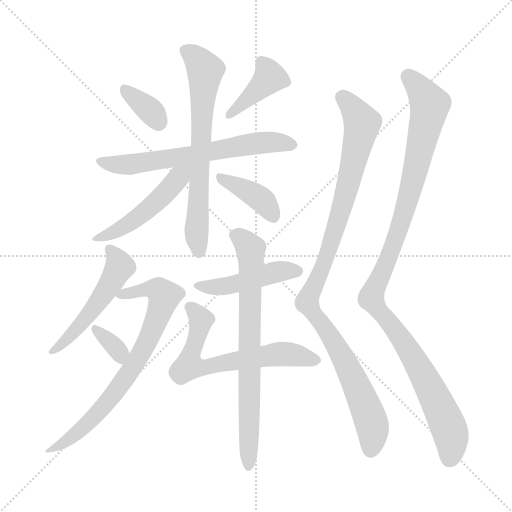
t = 0.00 s
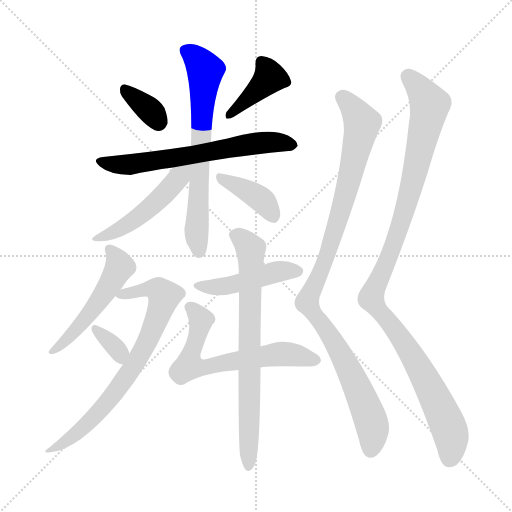
t = 2.08 s
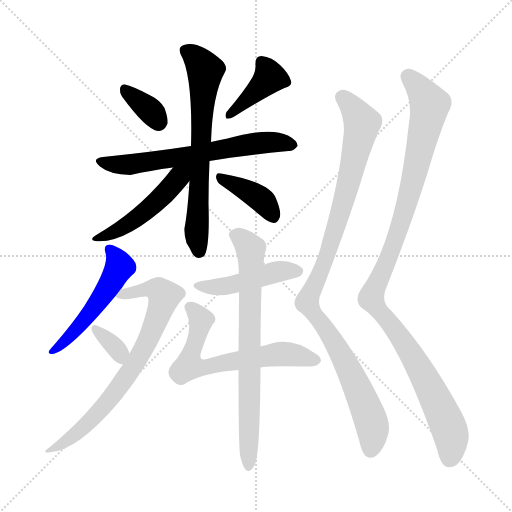
t = 4.16 s
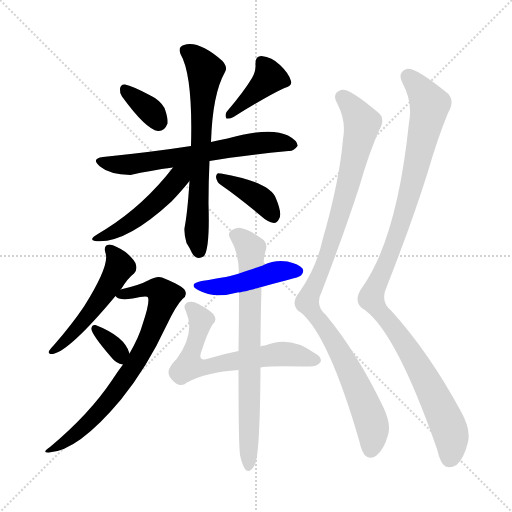
t = 6.24 s
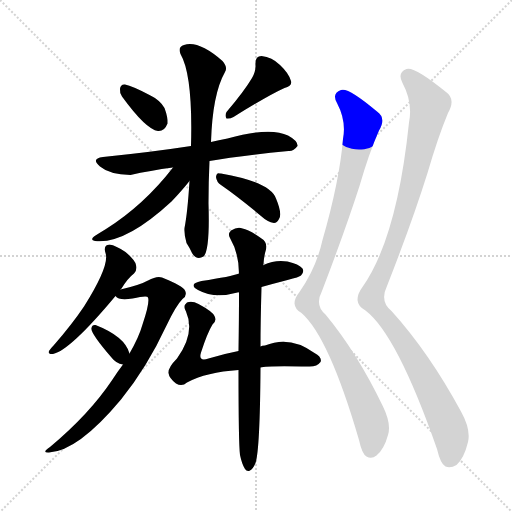
t = 8.33 s
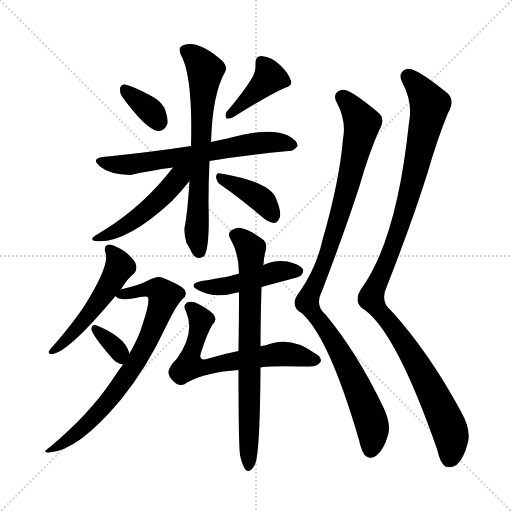
t = 10.41 s

The animated SVG that drew these frames (rendered in a browser with its animation timeline set to each time). Animation: 14 CSS @keyframes rules; one cycle of 10.41 s.

<svg version="1.1" viewBox="0 0 1024 1024" xmlns="http://www.w3.org/2000/svg">
  <g stroke="lightgray" stroke-dasharray="1,1" stroke-width="1" transform="scale(4, 4)">
    <line x1="0" y1="0" x2="256" y2="256"></line>
    <line x1="256" y1="0" x2="0" y2="256"></line>
    <line x1="128" y1="0" x2="128" y2="256"></line>
    <line x1="0" y1="128" x2="256" y2="128"></line>
  </g>
<g transform="scale(1, -1) translate(0, -900)">
   <style type="text/css">
    @keyframes keyframes0 {
      from {
       stroke: blue;
       stroke-dashoffset: 349;
       stroke-width: 128;
       }
       53% {
       animation-timing-function: step-end;
       stroke: blue;
       stroke-dashoffset: 0;
       stroke-width: 128;
       }
       to {
       stroke: black;
       stroke-width: 1024;
       }
       }
       #make-me-a-hanzi-animation-0 {
         animation: keyframes0 0.534017s both;
         animation-delay: 0.000000s;
         animation-timing-function: linear;
       }
    @keyframes keyframes1 {
      from {
       stroke: blue;
       stroke-dashoffset: 400;
       stroke-width: 128;
       }
       57% {
       animation-timing-function: step-end;
       stroke: blue;
       stroke-dashoffset: 0;
       stroke-width: 128;
       }
       to {
       stroke: black;
       stroke-width: 1024;
       }
       }
       #make-me-a-hanzi-animation-1 {
         animation: keyframes1 0.575521s both;
         animation-delay: 0.534017s;
         animation-timing-function: linear;
       }
    @keyframes keyframes2 {
      from {
       stroke: blue;
       stroke-dashoffset: 643;
       stroke-width: 128;
       }
       68% {
       animation-timing-function: step-end;
       stroke: blue;
       stroke-dashoffset: 0;
       stroke-width: 128;
       }
       to {
       stroke: black;
       stroke-width: 1024;
       }
       }
       #make-me-a-hanzi-animation-2 {
         animation: keyframes2 0.773275s both;
         animation-delay: 1.109538s;
         animation-timing-function: linear;
       }
    @keyframes keyframes3 {
      from {
       stroke: blue;
       stroke-dashoffset: 678;
       stroke-width: 128;
       }
       69% {
       animation-timing-function: step-end;
       stroke: blue;
       stroke-dashoffset: 0;
       stroke-width: 128;
       }
       to {
       stroke: black;
       stroke-width: 1024;
       }
       }
       #make-me-a-hanzi-animation-3 {
         animation: keyframes3 0.801758s both;
         animation-delay: 1.882812s;
         animation-timing-function: linear;
       }
    @keyframes keyframes4 {
      from {
       stroke: blue;
       stroke-dashoffset: 488;
       stroke-width: 128;
       }
       61% {
       animation-timing-function: step-end;
       stroke: blue;
       stroke-dashoffset: 0;
       stroke-width: 128;
       }
       to {
       stroke: black;
       stroke-width: 1024;
       }
       }
       #make-me-a-hanzi-animation-4 {
         animation: keyframes4 0.647135s both;
         animation-delay: 2.684570s;
         animation-timing-function: linear;
       }
    @keyframes keyframes5 {
      from {
       stroke: blue;
       stroke-dashoffset: 388;
       stroke-width: 128;
       }
       56% {
       animation-timing-function: step-end;
       stroke: blue;
       stroke-dashoffset: 0;
       stroke-width: 128;
       }
       to {
       stroke: black;
       stroke-width: 1024;
       }
       }
       #make-me-a-hanzi-animation-5 {
         animation: keyframes5 0.565755s both;
         animation-delay: 3.331706s;
         animation-timing-function: linear;
       }
    @keyframes keyframes6 {
      from {
       stroke: blue;
       stroke-dashoffset: 508;
       stroke-width: 128;
       }
       62% {
       animation-timing-function: step-end;
       stroke: blue;
       stroke-dashoffset: 0;
       stroke-width: 128;
       }
       to {
       stroke: black;
       stroke-width: 1024;
       }
       }
       #make-me-a-hanzi-animation-6 {
         animation: keyframes6 0.663411s both;
         animation-delay: 3.897461s;
         animation-timing-function: linear;
       }
    @keyframes keyframes7 {
      from {
       stroke: blue;
       stroke-dashoffset: 744;
       stroke-width: 128;
       }
       71% {
       animation-timing-function: step-end;
       stroke: blue;
       stroke-dashoffset: 0;
       stroke-width: 128;
       }
       to {
       stroke: black;
       stroke-width: 1024;
       }
       }
       #make-me-a-hanzi-animation-7 {
         animation: keyframes7 0.855469s both;
         animation-delay: 4.560872s;
         animation-timing-function: linear;
       }
    @keyframes keyframes8 {
      from {
       stroke: blue;
       stroke-dashoffset: 337;
       stroke-width: 128;
       }
       52% {
       animation-timing-function: step-end;
       stroke: blue;
       stroke-dashoffset: 0;
       stroke-width: 128;
       }
       to {
       stroke: black;
       stroke-width: 1024;
       }
       }
       #make-me-a-hanzi-animation-8 {
         animation: keyframes8 0.524251s both;
         animation-delay: 5.416341s;
         animation-timing-function: linear;
       }
    @keyframes keyframes9 {
      from {
       stroke: blue;
       stroke-dashoffset: 458;
       stroke-width: 128;
       }
       60% {
       animation-timing-function: step-end;
       stroke: blue;
       stroke-dashoffset: 0;
       stroke-width: 128;
       }
       to {
       stroke: black;
       stroke-width: 1024;
       }
       }
       #make-me-a-hanzi-animation-9 {
         animation: keyframes9 0.622721s both;
         animation-delay: 5.940592s;
         animation-timing-function: linear;
       }
    @keyframes keyframes10 {
      from {
       stroke: blue;
       stroke-dashoffset: 641;
       stroke-width: 128;
       }
       68% {
       animation-timing-function: step-end;
       stroke: blue;
       stroke-dashoffset: 0;
       stroke-width: 128;
       }
       to {
       stroke: black;
       stroke-width: 1024;
       }
       }
       #make-me-a-hanzi-animation-10 {
         animation: keyframes10 0.771647s both;
         animation-delay: 6.563314s;
         animation-timing-function: linear;
       }
    @keyframes keyframes11 {
      from {
       stroke: blue;
       stroke-dashoffset: 730;
       stroke-width: 128;
       }
       70% {
       animation-timing-function: step-end;
       stroke: blue;
       stroke-dashoffset: 0;
       stroke-width: 128;
       }
       to {
       stroke: black;
       stroke-width: 1024;
       }
       }
       #make-me-a-hanzi-animation-11 {
         animation: keyframes11 0.844076s both;
         animation-delay: 7.334961s;
         animation-timing-function: linear;
       }
    @keyframes keyframes12 {
      from {
       stroke: blue;
       stroke-dashoffset: 1025;
       stroke-width: 128;
       }
       77% {
       animation-timing-function: step-end;
       stroke: blue;
       stroke-dashoffset: 0;
       stroke-width: 128;
       }
       to {
       stroke: black;
       stroke-width: 1024;
       }
       }
       #make-me-a-hanzi-animation-12 {
         animation: keyframes12 1.084147s both;
         animation-delay: 8.179036s;
         animation-timing-function: linear;
       }
    @keyframes keyframes13 {
      from {
       stroke: blue;
       stroke-dashoffset: 1098;
       stroke-width: 128;
       }
       78% {
       animation-timing-function: step-end;
       stroke: blue;
       stroke-dashoffset: 0;
       stroke-width: 128;
       }
       to {
       stroke: black;
       stroke-width: 1024;
       }
       }
       #make-me-a-hanzi-animation-13 {
         animation: keyframes13 1.143555s both;
         animation-delay: 9.263184s;
         animation-timing-function: linear;
       }
</style>
<path d="M 244.0 707.0 Q 292.0 641.0 316.0 638.0 Q 329.0 637.0 335.0 653.0 Q 336.0 665.0 329.0 684.0 Q 320.0 700.0 299.0 710.0 Q 265.0 728.0 250.0 731.0 Q 241.0 732.0 240.0 722.0 Q 239.0 715.0 244.0 707.0 Z" fill="lightgray"></path> 
<path d="M 504.0 744.0 Q 488.0 717.0 453.0 676.0 Q 449.0 669.0 453.0 663.0 Q 460.0 662.0 467.0 666.0 Q 536.0 709.0 569.0 724.0 Q 585.0 728.0 582.0 738.0 Q 578.0 753.0 560.0 770.0 Q 544.0 786.0 523.0 788.0 Q 510.0 788.0 511.0 771.0 Q 512.0 758.0 504.0 744.0 Z" fill="lightgray"></path> 
<path d="M 419.0 578.0 Q 473.0 588.0 577.0 598.0 Q 587.0 597.0 595.0 608.0 Q 596.0 618.0 576.0 629.0 Q 540.0 647.0 455.0 623.0 Q 437.0 620.0 422.0 616.0 L 382.0 608.0 Q 304.0 596.0 206.0 586.0 Q 181.0 583.0 200.0 567.0 Q 219.0 551.0 261.0 550.0 Q 300.0 559.0 346.0 565.0 L 419.0 578.0 Z" fill="lightgray"></path> 
<path d="M 379.0 538.0 Q 375.0 474.0 369.0 444.0 Q 368.0 431.0 373.0 414.0 Q 379.0 405.0 384.0 394.0 Q 393.0 379.0 407.0 387.0 Q 420.0 399.0 417.0 493.0 Q 417.0 536.0 419.0 578.0 L 422.0 616.0 Q 425.0 712.0 450.0 756.0 Q 456.0 765.0 445.0 778.0 Q 397.0 820.0 368.0 810.0 Q 355.0 806.0 361.0 792.0 Q 386.0 749.0 382.0 608.0 L 379.0 538.0 Z" fill="lightgray"></path> 
<path d="M 346.0 565.0 Q 288.0 490.0 212.0 442.0 Q 202.0 436.0 191.0 429.0 Q 178.0 420.0 190.0 418.0 Q 250.0 411.0 343.0 497.0 Q 364.0 519.0 379.0 538.0 C 408.0 574.0 376.0 604.0 346.0 565.0 Z" fill="lightgray"></path> 
<path d="M 442.0 530.0 Q 478.0 505.0 522.0 468.0 Q 535.0 456.0 548.0 454.0 Q 554.0 454.0 558.0 462.0 Q 565.0 472.0 552.0 503.0 Q 540.0 536.0 442.0 553.0 Q 441.0 553.0 440.0 553.0 Q 433.0 556.0 432.0 546.0 Q 433.0 536.0 442.0 530.0 Z" fill="lightgray"></path> 
<path d="M 241.0 321.0 Q 242.0 322.0 243.0 323.0 Q 256.0 344.0 268.0 353.0 Q 275.0 360.0 272.0 370.0 Q 271.0 379.0 251.0 396.0 Q 232.0 409.0 219.0 411.0 Q 206.0 410.0 211.0 394.0 Q 220.0 370.0 168.0 287.0 Q 143.0 250.0 108.0 210.0 Q 101.0 203.0 98.0 198.0 Q 95.0 191.0 106.0 192.0 Q 140.0 199.0 231.0 308.0 L 241.0 321.0 Z" fill="lightgray"></path> 
<path d="M 246.0 171.0 Q 236.0 158.0 225.0 141.0 Q 179.0 72.0 100.0 6.0 Q 82.0 -6.0 98.0 -5.0 Q 156.0 -2.0 242.0 101.0 Q 294.0 165.0 333.0 249.0 Q 352.0 289.0 365.0 302.0 Q 375.0 309.0 370.0 319.0 Q 366.0 328.0 324.0 345.0 Q 314.0 349.0 296.0 339.0 Q 280.0 330.0 241.0 321.0 C 216.0 315.0 216.0 315.0 231.0 308.0 Q 238.0 298.0 265.0 303.0 Q 295.0 310.0 296.0 305.0 Q 300.0 295.0 285.0 251.0 Q 278.0 226.0 259.0 193.0 L 246.0 171.0 Z" fill="lightgray"></path> 
<path d="M 259.0 193.0 Q 250.0 227.0 191.0 250.0 Q 184.0 251.0 183.0 244.0 Q 180.0 235.0 223.0 185.0 Q 232.0 173.0 246.0 171.0 C 267.0 167.0 267.0 167.0 259.0 193.0 Z" fill="lightgray"></path> 
<path d="M 523.0 326.0 Q 548.0 333.0 575.0 340.0 Q 599.0 346.0 602.0 349.0 Q 609.0 356.0 605.0 363.0 Q 598.0 372.0 575.0 377.0 Q 550.0 381.0 527.0 370.0 Q 526.0 370.0 526.0 369.0 C 525.0 369.0 506.0 362.0 478.0 353.0 Q 463.0 347.0 403.0 338.0 Q 375.0 332.0 396.0 320.0 Q 429.0 302.0 475.0 315.0 Q 476.0 316.0 478.0 315.0 C 490.0 317.0 494.0 318.0 523.0 326.0 Z" fill="lightgray"></path> 
<path d="M 521.0 165.0 Q 533.0 169.0 616.0 167.0 Q 634.0 166.0 641.0 176.0 Q 645.0 185.0 629.0 194.0 Q 580.0 230.0 530.0 209.0 Q 524.0 209.0 521.0 207.0 L 477.0 198.0 Q 446.0 192.0 417.0 183.0 Q 396.0 176.0 402.0 195.0 Q 415.0 235.0 425.0 251.0 Q 434.0 258.0 429.0 268.0 Q 425.0 277.0 397.0 292.0 Q 384.0 299.0 374.0 295.0 Q 365.0 288.0 372.0 277.0 Q 391.0 234.0 354.0 183.0 Q 336.0 165.0 337.0 154.0 Q 338.0 144.0 352.0 133.0 Q 364.0 126.0 374.0 135.0 Q 413.0 156.0 477.0 160.0 L 521.0 165.0 Z" fill="lightgray"></path> 
<path d="M 480.0 -10.0 Q 484.0 -29.0 490.0 -38.0 Q 494.0 -44.0 500.0 -41.0 Q 506.0 -38.0 511.0 -26.0 Q 520.0 1.0 521.0 165.0 L 521.0 207.0 Q 521.0 256.0 523.0 326.0 L 526.0 369.0 Q 526.0 370.0 527.0 372.0 Q 528.0 388.0 532.0 401.0 Q 535.0 416.0 523.0 423.0 Q 498.0 441.0 485.0 443.0 Q 475.0 447.0 462.0 439.0 Q 455.0 432.0 460.0 424.0 Q 478.0 393.0 478.0 353.0 L 478.0 315.0 Q 478.0 263.0 477.0 198.0 L 477.0 160.0 Q 477.0 13.0 480.0 -10.0 Z" fill="lightgray"></path> 
<path d="M 686.0 622.0 Q 679.0 538.0 645.0 420.0 Q 633.0 365.0 599.0 316.0 Q 589.0 304.0 589.0 293.0 Q 590.0 281.0 603.0 274.0 Q 658.0 226.0 718.0 20.0 Q 724.0 -8.0 733.0 -13.0 Q 743.0 -19.0 753.0 -11.0 Q 768.0 1.0 776.0 30.0 Q 783.0 52.0 766.0 87.0 Q 714.0 195.0 651.0 271.0 Q 629.0 289.0 644.0 318.0 Q 690.0 438.0 719.0 528.0 Q 738.0 594.0 758.0 639.0 Q 773.0 664.0 754.0 677.0 Q 696.0 726.0 682.0 720.0 Q 663.0 713.0 674.0 694.0 Q 693.0 658.0 686.0 622.0 Z" fill="lightgray"></path> 
<path d="M 818.0 655.0 Q 794.0 424.0 725.0 326.0 Q 715.0 313.0 715.0 300.0 Q 716.0 287.0 731.0 279.0 Q 794.0 231.0 874.0 2.0 Q 881.0 -28.0 891.0 -33.0 Q 901.0 -37.0 913.0 -30.0 Q 928.0 -17.0 936.0 16.0 Q 942.0 41.0 922.0 77.0 Q 858.0 195.0 783.0 278.0 Q 759.0 297.0 774.0 328.0 Q 825.0 458.0 855.0 554.0 Q 876.0 626.0 896.0 674.0 Q 912.0 702.0 892.0 716.0 Q 828.0 768.0 813.0 762.0 Q 794.0 755.0 805.0 734.0 Q 826.0 695.0 818.0 655.0 Z" fill="lightgray"></path> 
      <clipPath id="make-me-a-hanzi-clip-0">
      <path d="M 244.0 707.0 Q 292.0 641.0 316.0 638.0 Q 329.0 637.0 335.0 653.0 Q 336.0 665.0 329.0 684.0 Q 320.0 700.0 299.0 710.0 Q 265.0 728.0 250.0 731.0 Q 241.0 732.0 240.0 722.0 Q 239.0 715.0 244.0 707.0 Z" fill="lightgray"></path>
      </clipPath>
      <path clip-path="url(#make-me-a-hanzi-clip-0)" d="M 251.0 719.0 L 300.0 679.0 L 317.0 655.0 " fill="none" id="make-me-a-hanzi-animation-0" stroke-dasharray="221 442" stroke-linecap="round"></path>

      <clipPath id="make-me-a-hanzi-clip-1">
      <path d="M 504.0 744.0 Q 488.0 717.0 453.0 676.0 Q 449.0 669.0 453.0 663.0 Q 460.0 662.0 467.0 666.0 Q 536.0 709.0 569.0 724.0 Q 585.0 728.0 582.0 738.0 Q 578.0 753.0 560.0 770.0 Q 544.0 786.0 523.0 788.0 Q 510.0 788.0 511.0 771.0 Q 512.0 758.0 504.0 744.0 Z" fill="lightgray"></path>
      </clipPath>
      <path clip-path="url(#make-me-a-hanzi-clip-1)" d="M 523.0 775.0 L 539.0 745.0 L 459.0 670.0 " fill="none" id="make-me-a-hanzi-animation-1" stroke-dasharray="272 544" stroke-linecap="round"></path>

      <clipPath id="make-me-a-hanzi-clip-2">
      <path d="M 419.0 578.0 Q 473.0 588.0 577.0 598.0 Q 587.0 597.0 595.0 608.0 Q 596.0 618.0 576.0 629.0 Q 540.0 647.0 455.0 623.0 Q 437.0 620.0 422.0 616.0 L 382.0 608.0 Q 304.0 596.0 206.0 586.0 Q 181.0 583.0 200.0 567.0 Q 219.0 551.0 261.0 550.0 Q 300.0 559.0 346.0 565.0 L 419.0 578.0 Z" fill="lightgray"></path>
      </clipPath>
      <path clip-path="url(#make-me-a-hanzi-clip-2)" d="M 202.0 577.0 L 253.0 570.0 L 522.0 615.0 L 585.0 610.0 " fill="none" id="make-me-a-hanzi-animation-2" stroke-dasharray="515 1030" stroke-linecap="round"></path>

      <clipPath id="make-me-a-hanzi-clip-3">
      <path d="M 379.0 538.0 Q 375.0 474.0 369.0 444.0 Q 368.0 431.0 373.0 414.0 Q 379.0 405.0 384.0 394.0 Q 393.0 379.0 407.0 387.0 Q 420.0 399.0 417.0 493.0 Q 417.0 536.0 419.0 578.0 L 422.0 616.0 Q 425.0 712.0 450.0 756.0 Q 456.0 765.0 445.0 778.0 Q 397.0 820.0 368.0 810.0 Q 355.0 806.0 361.0 792.0 Q 386.0 749.0 382.0 608.0 L 379.0 538.0 Z" fill="lightgray"></path>
      </clipPath>
      <path clip-path="url(#make-me-a-hanzi-clip-3)" d="M 370.0 799.0 L 389.0 787.0 L 411.0 759.0 L 393.0 445.0 L 399.0 396.0 " fill="none" id="make-me-a-hanzi-animation-3" stroke-dasharray="550 1100" stroke-linecap="round"></path>

      <clipPath id="make-me-a-hanzi-clip-4">
      <path d="M 346.0 565.0 Q 288.0 490.0 212.0 442.0 Q 202.0 436.0 191.0 429.0 Q 178.0 420.0 190.0 418.0 Q 250.0 411.0 343.0 497.0 Q 364.0 519.0 379.0 538.0 C 408.0 574.0 376.0 604.0 346.0 565.0 Z" fill="lightgray"></path>
      </clipPath>
      <path clip-path="url(#make-me-a-hanzi-clip-4)" d="M 375.0 566.0 L 322.0 504.0 L 291.0 477.0 L 251.0 448.0 L 196.0 423.0 " fill="none" id="make-me-a-hanzi-animation-4" stroke-dasharray="360 720" stroke-linecap="round"></path>

      <clipPath id="make-me-a-hanzi-clip-5">
      <path d="M 442.0 530.0 Q 478.0 505.0 522.0 468.0 Q 535.0 456.0 548.0 454.0 Q 554.0 454.0 558.0 462.0 Q 565.0 472.0 552.0 503.0 Q 540.0 536.0 442.0 553.0 Q 441.0 553.0 440.0 553.0 Q 433.0 556.0 432.0 546.0 Q 433.0 536.0 442.0 530.0 Z" fill="lightgray"></path>
      </clipPath>
      <path clip-path="url(#make-me-a-hanzi-clip-5)" d="M 441.0 544.0 L 521.0 502.0 L 545.0 468.0 " fill="none" id="make-me-a-hanzi-animation-5" stroke-dasharray="260 520" stroke-linecap="round"></path>

      <clipPath id="make-me-a-hanzi-clip-6">
      <path d="M 241.0 321.0 Q 242.0 322.0 243.0 323.0 Q 256.0 344.0 268.0 353.0 Q 275.0 360.0 272.0 370.0 Q 271.0 379.0 251.0 396.0 Q 232.0 409.0 219.0 411.0 Q 206.0 410.0 211.0 394.0 Q 220.0 370.0 168.0 287.0 Q 143.0 250.0 108.0 210.0 Q 101.0 203.0 98.0 198.0 Q 95.0 191.0 106.0 192.0 Q 140.0 199.0 231.0 308.0 L 241.0 321.0 Z" fill="lightgray"></path>
      </clipPath>
      <path clip-path="url(#make-me-a-hanzi-clip-6)" d="M 219.0 400.0 L 239.0 366.0 L 227.0 343.0 L 169.0 259.0 L 107.0 201.0 " fill="none" id="make-me-a-hanzi-animation-6" stroke-dasharray="380 760" stroke-linecap="round"></path>

      <clipPath id="make-me-a-hanzi-clip-7">
      <path d="M 246.0 171.0 Q 236.0 158.0 225.0 141.0 Q 179.0 72.0 100.0 6.0 Q 82.0 -6.0 98.0 -5.0 Q 156.0 -2.0 242.0 101.0 Q 294.0 165.0 333.0 249.0 Q 352.0 289.0 365.0 302.0 Q 375.0 309.0 370.0 319.0 Q 366.0 328.0 324.0 345.0 Q 314.0 349.0 296.0 339.0 Q 280.0 330.0 241.0 321.0 C 216.0 315.0 216.0 315.0 231.0 308.0 Q 238.0 298.0 265.0 303.0 Q 295.0 310.0 296.0 305.0 Q 300.0 295.0 285.0 251.0 Q 278.0 226.0 259.0 193.0 L 246.0 171.0 Z" fill="lightgray"></path>
      </clipPath>
      <path clip-path="url(#make-me-a-hanzi-clip-7)" d="M 237.0 309.0 L 312.0 322.0 L 328.0 305.0 L 297.0 221.0 L 233.0 118.0 L 172.0 49.0 L 102.0 0.0 " fill="none" id="make-me-a-hanzi-animation-7" stroke-dasharray="616 1232" stroke-linecap="round"></path>

      <clipPath id="make-me-a-hanzi-clip-8">
      <path d="M 259.0 193.0 Q 250.0 227.0 191.0 250.0 Q 184.0 251.0 183.0 244.0 Q 180.0 235.0 223.0 185.0 Q 232.0 173.0 246.0 171.0 C 267.0 167.0 267.0 167.0 259.0 193.0 Z" fill="lightgray"></path>
      </clipPath>
      <path clip-path="url(#make-me-a-hanzi-clip-8)" d="M 191.0 242.0 L 236.0 199.0 L 242.0 181.0 " fill="none" id="make-me-a-hanzi-animation-8" stroke-dasharray="209 418" stroke-linecap="round"></path>

      <clipPath id="make-me-a-hanzi-clip-9">
      <path d="M 523.0 326.0 Q 548.0 333.0 575.0 340.0 Q 599.0 346.0 602.0 349.0 Q 609.0 356.0 605.0 363.0 Q 598.0 372.0 575.0 377.0 Q 550.0 381.0 527.0 370.0 Q 526.0 370.0 526.0 369.0 C 525.0 369.0 506.0 362.0 478.0 353.0 Q 463.0 347.0 403.0 338.0 Q 375.0 332.0 396.0 320.0 Q 429.0 302.0 475.0 315.0 Q 476.0 316.0 478.0 315.0 C 490.0 317.0 494.0 318.0 523.0 326.0 Z" fill="lightgray"></path>
      </clipPath>
      <path clip-path="url(#make-me-a-hanzi-clip-9)" d="M 397.0 330.0 L 462.0 329.0 L 567.0 359.0 L 595.0 358.0 " fill="none" id="make-me-a-hanzi-animation-9" stroke-dasharray="330 660" stroke-linecap="round"></path>

      <clipPath id="make-me-a-hanzi-clip-10">
      <path d="M 521.0 165.0 Q 533.0 169.0 616.0 167.0 Q 634.0 166.0 641.0 176.0 Q 645.0 185.0 629.0 194.0 Q 580.0 230.0 530.0 209.0 Q 524.0 209.0 521.0 207.0 L 477.0 198.0 Q 446.0 192.0 417.0 183.0 Q 396.0 176.0 402.0 195.0 Q 415.0 235.0 425.0 251.0 Q 434.0 258.0 429.0 268.0 Q 425.0 277.0 397.0 292.0 Q 384.0 299.0 374.0 295.0 Q 365.0 288.0 372.0 277.0 Q 391.0 234.0 354.0 183.0 Q 336.0 165.0 337.0 154.0 Q 338.0 144.0 352.0 133.0 Q 364.0 126.0 374.0 135.0 Q 413.0 156.0 477.0 160.0 L 521.0 165.0 Z" fill="lightgray"></path>
      </clipPath>
      <path clip-path="url(#make-me-a-hanzi-clip-10)" d="M 381.0 285.0 L 402.0 260.0 L 378.0 168.0 L 416.0 166.0 L 555.0 192.0 L 587.0 191.0 L 631.0 179.0 " fill="none" id="make-me-a-hanzi-animation-10" stroke-dasharray="513 1026" stroke-linecap="round"></path>

      <clipPath id="make-me-a-hanzi-clip-11">
      <path d="M 480.0 -10.0 Q 484.0 -29.0 490.0 -38.0 Q 494.0 -44.0 500.0 -41.0 Q 506.0 -38.0 511.0 -26.0 Q 520.0 1.0 521.0 165.0 L 521.0 207.0 Q 521.0 256.0 523.0 326.0 L 526.0 369.0 Q 526.0 370.0 527.0 372.0 Q 528.0 388.0 532.0 401.0 Q 535.0 416.0 523.0 423.0 Q 498.0 441.0 485.0 443.0 Q 475.0 447.0 462.0 439.0 Q 455.0 432.0 460.0 424.0 Q 478.0 393.0 478.0 353.0 L 478.0 315.0 Q 478.0 263.0 477.0 198.0 L 477.0 160.0 Q 477.0 13.0 480.0 -10.0 Z" fill="lightgray"></path>
      </clipPath>
      <path clip-path="url(#make-me-a-hanzi-clip-11)" d="M 473.0 430.0 L 500.0 405.0 L 502.0 379.0 L 497.0 -32.0 " fill="none" id="make-me-a-hanzi-animation-11" stroke-dasharray="602 1204" stroke-linecap="round"></path>

      <clipPath id="make-me-a-hanzi-clip-12">
      <path d="M 686.0 622.0 Q 679.0 538.0 645.0 420.0 Q 633.0 365.0 599.0 316.0 Q 589.0 304.0 589.0 293.0 Q 590.0 281.0 603.0 274.0 Q 658.0 226.0 718.0 20.0 Q 724.0 -8.0 733.0 -13.0 Q 743.0 -19.0 753.0 -11.0 Q 768.0 1.0 776.0 30.0 Q 783.0 52.0 766.0 87.0 Q 714.0 195.0 651.0 271.0 Q 629.0 289.0 644.0 318.0 Q 690.0 438.0 719.0 528.0 Q 738.0 594.0 758.0 639.0 Q 773.0 664.0 754.0 677.0 Q 696.0 726.0 682.0 720.0 Q 663.0 713.0 674.0 694.0 Q 693.0 658.0 686.0 622.0 Z" fill="lightgray"></path>
      </clipPath>
      <path clip-path="url(#make-me-a-hanzi-clip-12)" d="M 685.0 705.0 L 702.0 690.0 L 724.0 655.0 L 721.0 633.0 L 662.0 413.0 L 614.0 296.0 L 681.0 194.0 L 728.0 96.0 L 745.0 46.0 L 742.0 1.0 " fill="none" id="make-me-a-hanzi-animation-12" stroke-dasharray="897 1794" stroke-linecap="round"></path>

      <clipPath id="make-me-a-hanzi-clip-13">
      <path d="M 818.0 655.0 Q 794.0 424.0 725.0 326.0 Q 715.0 313.0 715.0 300.0 Q 716.0 287.0 731.0 279.0 Q 794.0 231.0 874.0 2.0 Q 881.0 -28.0 891.0 -33.0 Q 901.0 -37.0 913.0 -30.0 Q 928.0 -17.0 936.0 16.0 Q 942.0 41.0 922.0 77.0 Q 858.0 195.0 783.0 278.0 Q 759.0 297.0 774.0 328.0 Q 825.0 458.0 855.0 554.0 Q 876.0 626.0 896.0 674.0 Q 912.0 702.0 892.0 716.0 Q 828.0 768.0 813.0 762.0 Q 794.0 755.0 805.0 734.0 Q 826.0 695.0 818.0 655.0 Z" fill="lightgray"></path>
      </clipPath>
      <path clip-path="url(#make-me-a-hanzi-clip-13)" d="M 817.0 746.0 L 859.0 692.0 L 856.0 668.0 L 796.0 434.0 L 742.0 303.0 L 815.0 203.0 L 874.0 97.0 L 901.0 32.0 L 898.0 -19.0 " fill="none" id="make-me-a-hanzi-animation-13" stroke-dasharray="970 1940" stroke-linecap="round"></path>

</g>
</svg>
